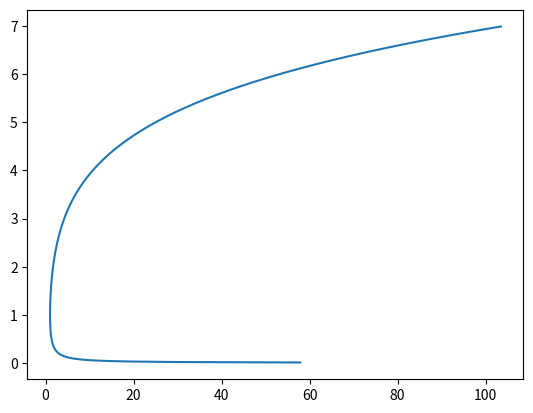

Write the Python code that produced this figure.
#Compressible Fluid Flow Utility Functions
import numpy as np

#Basic thermodynamic functions anchored to the stagnation resevoir
#see http://underthehood.blogwyrm.com/?p=1402 for formulae
def P0_P(M,gamma):
    body = T0_T(M,gamma)
    return body**(gamma/(gamma-1.0))

def P_P0(M,gamma):
    return 1.0/P0_P(M,gamma)

def P_Pstar(M,gamma):
    return P_P0(M,gamma)*P0_P(1.0,gamma)

def rho0_rho(M,gamma):
    body = T0_T(M,gamma)
    return body**(1.0/(gamma-1.0))

def rho_rho0(M,gamma):
    return 1.0/rho0_rho(M,gamma)

def rho_rhostar(M,gamma):
    return rho_rho0(M,gamma)*rho0_rho(1.0,gamma)

def T0_T(M,gamma):
    return 1.0 + (gamma - 1.0)/2.0*M**2

def T_T0(M,gamma):
    return 1.0/T0_T(M,gamma)

def T_Tstar(M,gamma):
    return T_T0(M,gamma)*T0_T(1.0,gamma)

def AMR(M,gamma):
    body  = T0_T(M,gamma)
    term1 = (1.0 + (gamma-1.0)/2.0)**(0.5*(gamma+1.0)/(1.0-gamma))
    term2 = body**(0.5*(gamma+1.0)/(gamma-1.0))
    return term1*term2/M

def inv_AMR(A_Astar,gamma,range):

    #setup bisection
    counter = 0
    tol     = 1e-6
    if range == 'subsonic':
        M_a   = 0.0001
        M_b   = 0.9999
    elif range == 'supersonic':
        M_a = 1.0001
        M_b = 1000.0
    AAS_a  = AMR(M_a,gamma)
    AAS_b  = AMR(M_b,gamma)
    if AAS_a - A_Astar > 0.0:
        sign_a = 1
    else:
        sign_a = -1
    
    while(counter < 40):
        M_t    = (M_a+M_b)/2.0
        AAS_t  = AMR(M_t,gamma)
        if AAS_t - A_Astar > 0:
            sign_t = 1
        else:
            sign_t = -1
        if abs(A_Astar-AAS_t) < tol:
            break
        elif sign_t == sign_a:
            M_a  = M_t
        else:
            M_b = M_t
        counter += 1
    return M_t, counter

#Normal shock relations with u = upstream and d = downstream
def Mach_jump(Mu,gamma):
    coeff = (gamma - 1.0)/2.0
    num = 1.0 + coeff*Mu**2
    den = gamma*Mu**2 - coeff 
    return np.sqrt(num/den)

def Pd_Pu(Mu,gamma):
    return 1.0 + (2.0*gamma)/(gamma+1.0)*(Mu**2 - 1.0)

def rhod_rhou(Mu,gamma):
    num = (gamma + 1.0)*Mu**2
    den = 2.0 + (gamma - 1.0)*Mu**2
    return num/den

def Td_Tu(Mu,gamma):
    coeff = Pd_Pu(Mu,gamma)
    return coeff/rhod_rhou (Mu,gamma)

#cases checked on 9/21/2022 against the VT compressible fluid flow calculator
if __name__ == '__main__':
    print('**************************')
    gamma = 1.4
    M     = 0.3
    print('Case 1: gamma = 1.4 & M = 0.3')
    print('P/P0:',P_P0(M,gamma),   'rho/rho0:',rho_rho0(M,gamma),   'T/T0:',T_T0(M,gamma))
    print('P/P*:',P_Pstar(M,gamma),'rho/rho*:',rho_rhostar(M,gamma),'T/T*:',T_Tstar(M,gamma),'A/A*:',AMR(M,gamma))
    print('Confirmed against the VT Compressible Flow Calculator')
    print('**************************')    
    gamma = 1.4
    M     = 2.3
    print('Case 2: gamma = 1.4 & M = 2.3')
    print('P/P0:',P_P0(M,gamma),   'rho/rho0:',rho_rho0(M,gamma),   'T/T0:',T_T0(M,gamma))
    print('P/P*:',P_Pstar(M,gamma),'rho/rho*:',rho_rhostar(M,gamma),'T/T*:',T_Tstar(M,gamma),'A/A*:',AMR(M,gamma))
    print('Confirmed against the VT Compressible Flow Calculator')    
    print('**************************')    
    gamma = 1.4
    M     = 1.1
    print('Case 3: gamma = 1.4 & M = 1.1; Normal Shock Conditions')
    print('M1:',M,'M2',Mach_jump(M,gamma))
    print('P2/P1:',Pd_Pu(M,gamma),'rho2/rho1:',rhod_rhou(M,gamma),'T2/T1:',Td_Tu(M,gamma))
    print('Confirmed against the VT Compressible Flow Calculator')    
    print('**************************')    

    gamma   = 1.4
    A_Astar = 2.03506526
    print(inv_AMR(A_Astar,gamma,'subsonic'))
    A_Astar = 2.19313081
    print(inv_AMR(A_Astar,gamma,'supersonic'))

    import numpy as np
    import matplotlib.pyplot as plt

    M    = np.arange(0.01,7,0.01)
    A_As = AMR(M,1.4)

    plt.plot(A_As,M)
    plt.show()
